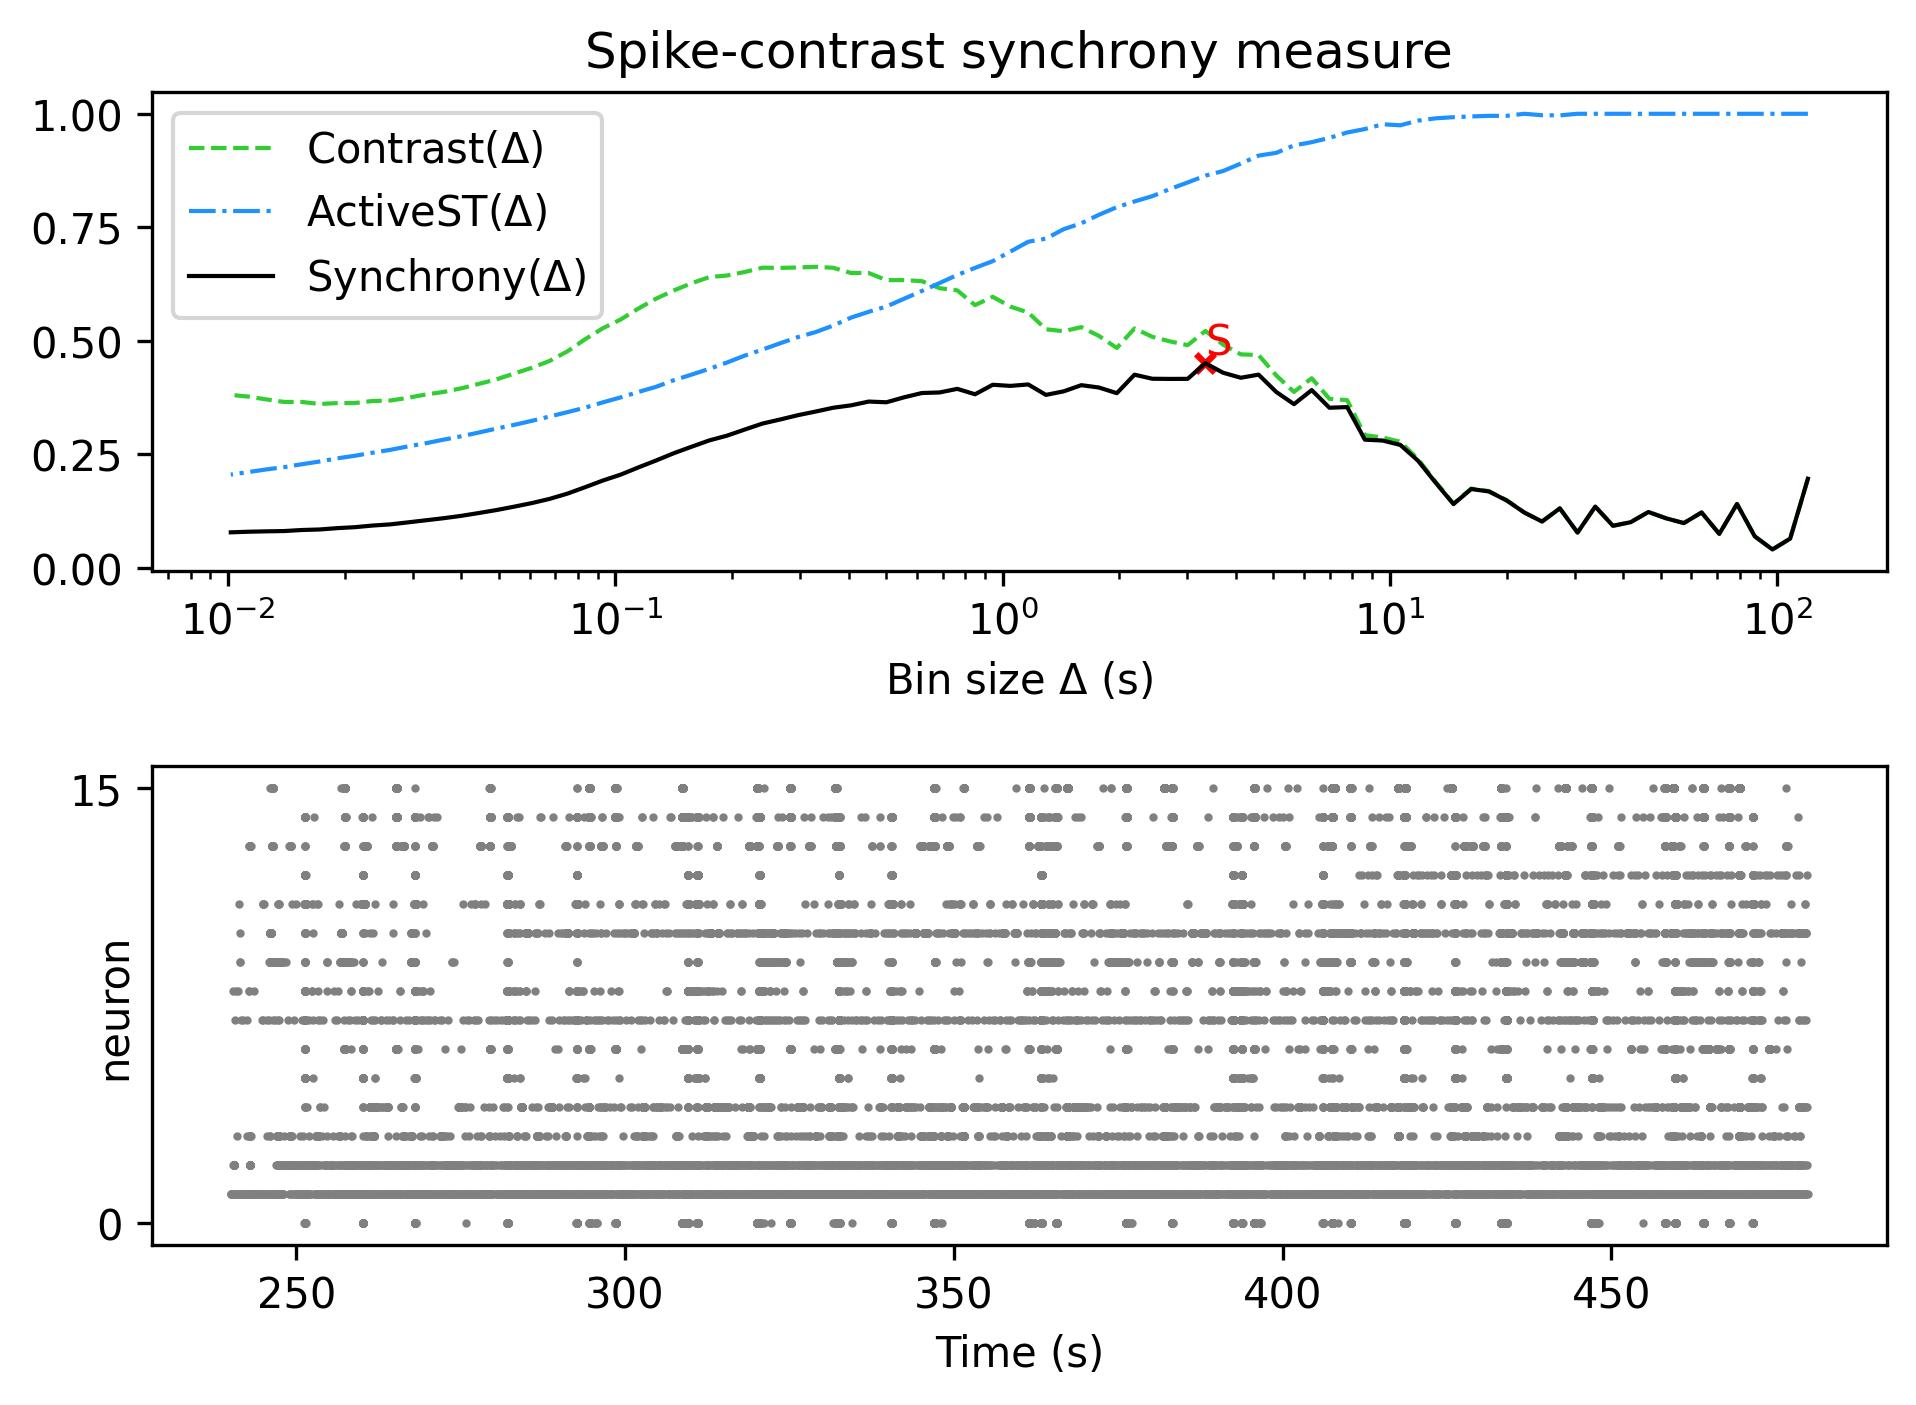

The data file committed next to this chart (first rows):
, Spike-contrast (120.0 s), Spike-contrast (108.0 s), Spike-contrast (97.2 s), Spike-contrast (87.48 s), Spike-contrast (78.732 s), Spike-contrast (70.859 s), Spike-contrast (63.773 s), Spike-contrast (57.396 s), Spike-contrast (51.656 s), Spike-contrast (46.49 s), Spike-contrast (41.841 s), Spike-contrast (37.657 s), Spike-contrast (33.892 s), Spike-contrast (30.502 s), Spike-contrast (27.452 s), Spike-contrast (24.707 s), Spike-contrast (22.236 s), Spike-contrast (20.013 s), Spike-contrast (18.011 s), Spike-contrast (16.21 s), Spike-contrast (14.589 s), Spike-contrast (13.13 s), Spike-contrast (11.817 s)
0, 0.1963, 0.06443, 0.04049, 0.06945, 0.1407, 0.07489, 0.122, 0.09863, 0.1091, 0.1231, 0.1006, 0.09264, 0.135, 0.07765, 0.1311, 0.102, 0.1218, 0.1484, 0.1683, 0.1737, 0.1404, 0.1872, 0.2359
